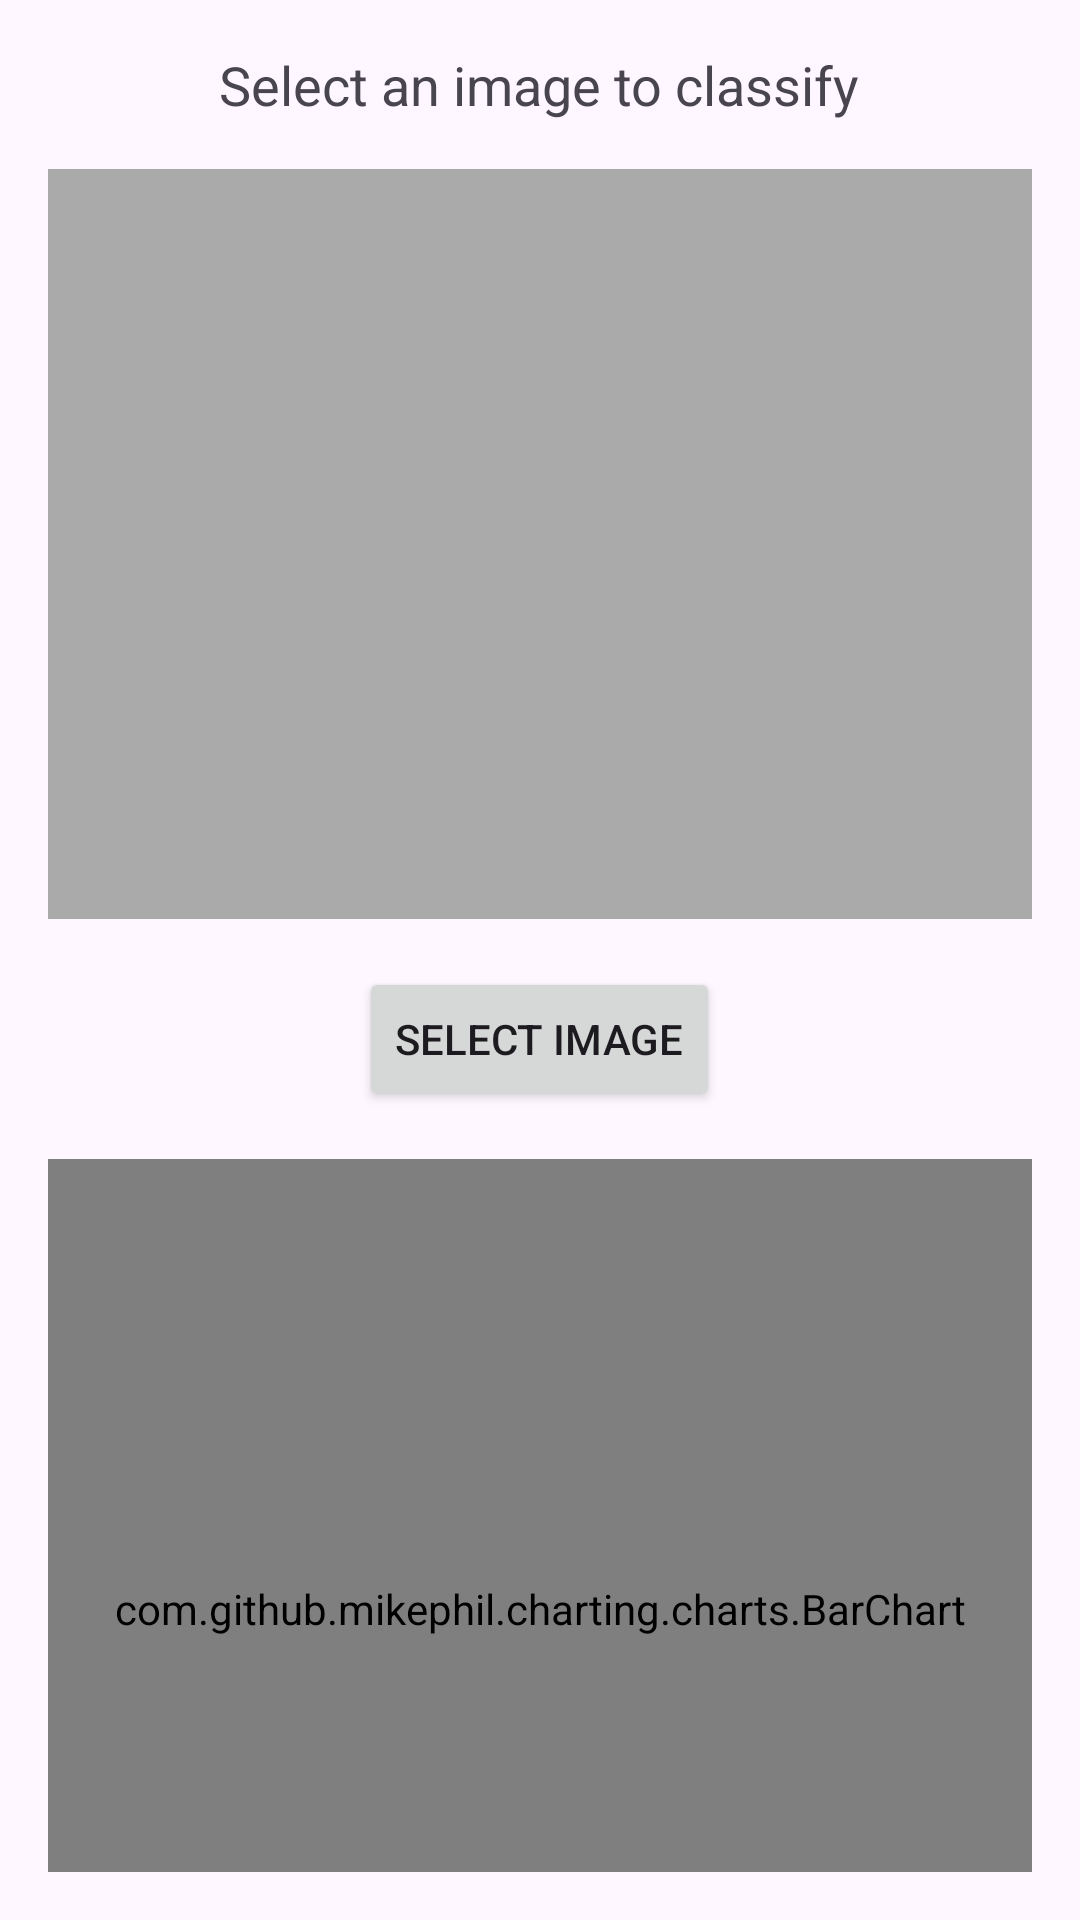

The Android layout XML behind this screen, and the referenced resources:
<!-- AndroidManifest.xml: application theme Theme.ResumeScreening -->
<!-- res/layout/activity_handwritten_digit.xml -->
<?xml version="1.0" encoding="utf-8"?>
<LinearLayout
    xmlns:android="http://schemas.android.com/apk/res/android"
    xmlns:app="http://schemas.android.com/apk/res-auto"
    xmlns:tools="http://schemas.android.com/tools"
    android:layout_width="match_parent"
    android:layout_height="match_parent"
    android:orientation="vertical"
    android:padding="16dp"
    tools:context=".HandwrittenDigit">

    <TextView
        android:id="@+id/textViewPrediction"
        android:layout_width="wrap_content"
        android:layout_height="wrap_content"
        android:text="Select an image to classify"
        android:textSize="18sp"
        android:layout_gravity="center"
        android:layout_marginBottom="16dp"/>

    <ImageView
        android:id="@+id/imageView"
        android:layout_width="match_parent"
        android:layout_height="250dp"
        android:scaleType="fitCenter"
        android:background="@android:color/darker_gray"
        android:contentDescription="Selected image"/>

    <Button
        android:id="@+id/buttonSelectImage"
        android:layout_width="wrap_content"
        android:layout_height="wrap_content"
        android:text="Select Image"
        android:layout_gravity="center"
        android:layout_marginTop="16dp"/>

    <com.github.mikephil.charting.charts.BarChart
        android:id="@+id/barChart"
        android:layout_width="match_parent"
        android:layout_height="300dp"
        android:layout_marginTop="16dp"/>

</LinearLayout>
<!-- resources referenced by this layout -->
<resources>
  <style name="Theme.ResumeScreening" parent="Base.Theme.ResumeScreening" />
  <style name="Base.Theme.ResumeScreening" parent="Theme.Material3.DayNight.NoActionBar">
          
          
      </style>
</resources>
